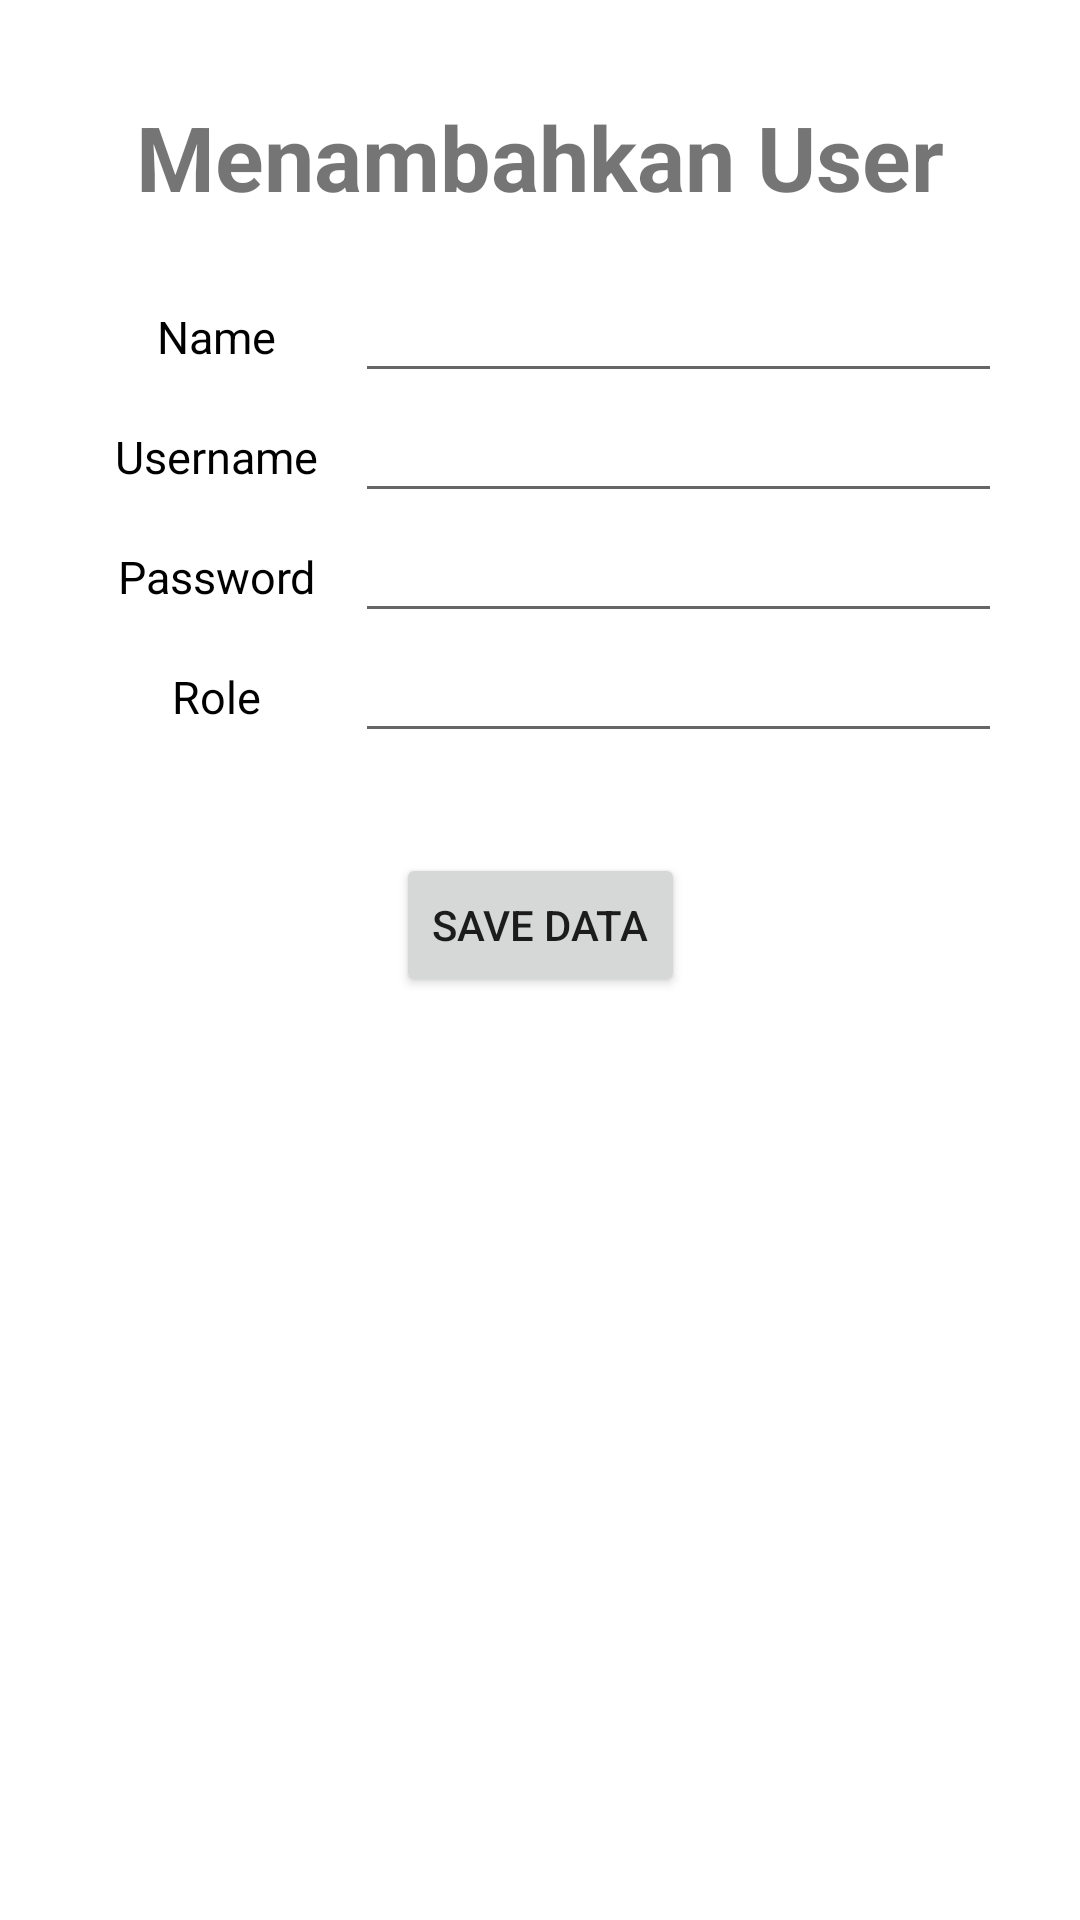

The Android layout XML behind this screen, and the referenced resources:
<!-- AndroidManifest.xml: application theme Theme.UKKAppCafe -->
<!-- res/layout/activity_user_insertion.xml -->
<?xml version="1.0" encoding="utf-8"?>
<androidx.constraintlayout.widget.ConstraintLayout
    xmlns:android="http://schemas.android.com/apk/res/android"
    xmlns:app="http://schemas.android.com/apk/res-auto"
    xmlns:tools="http://schemas.android.com/tools"
    android:layout_width="match_parent"
    android:layout_height="match_parent"
    android:padding="16dp"
    tools:context=".user.UserInsertionActivity">

    <TextView
        android:id="@+id/textView"
        android:layout_width="match_parent"
        android:layout_height="wrap_content"
        app:layout_constraintEnd_toEndOf="parent"
        app:layout_constraintStart_toStartOf="parent"
        app:layout_constraintTop_toTopOf="parent"
        android:layout_marginTop="16dp"
        android:text="Menambahkan User"
        android:textSize="30sp"
        android:textStyle="bold"
        android:textAlignment="center"/>

    <LinearLayout
        android:id="@+id/linearLayout"
        android:layout_width="match_parent"
        android:layout_height="wrap_content"
        app:layout_constraintTop_toBottomOf="@+id/textView"
        android:layout_marginTop="20dp"
        app:layout_constraintEnd_toEndOf="parent"
        app:layout_constraintStart_toStartOf="parent"
        android:orientation="vertical">

        <LinearLayout
            android:id="@+id/contact_lin"
            android:layout_width="match_parent"
            android:layout_height="40dp"
            android:layout_marginLeft="10dp"
            android:layout_marginRight="10dp"
            android:orientation="horizontal"
            android:weightSum="2">

            <LinearLayout
                android:layout_width="0dp"
                android:layout_height="match_parent"
                android:layout_weight="0.6">

                <TextView
                    android:layout_width="match_parent"
                    android:layout_height="wrap_content"
                    android:layout_gravity="center"
                    android:gravity="center"
                    android:text="Name"
                    android:textColor="@color/black"
                    android:textSize="15sp"/>
            </LinearLayout>

            <LinearLayout
                android:layout_width="0dp"
                android:layout_height="match_parent"
                android:layout_weight="1.4">

                <EditText
                    android:id="@+id/etUserName"
                    android:layout_width="match_parent"
                    android:layout_height="wrap_content"
                    android:layout_gravity="center"
                    android:gravity="center"
                    android:ems="10"
                    android:inputType="textPersonName"
                    android:textSize="15sp"/>
            </LinearLayout>
        </LinearLayout>

        <LinearLayout
            android:layout_width="match_parent"
            android:layout_height="40dp"
            android:layout_marginLeft="10dp"
            android:layout_marginRight="10dp"
            android:orientation="horizontal"
            android:weightSum="2">

            <LinearLayout
                android:layout_width="0dp"
                android:layout_height="match_parent"
                android:layout_weight="0.6">

                <TextView
                    android:layout_width="match_parent"
                    android:layout_height="wrap_content"
                    android:layout_gravity="center"
                    android:gravity="center"
                    android:text="Username"
                    android:textColor="@color/black"
                    android:textSize="15sp"/>
            </LinearLayout>

            <LinearLayout
                android:layout_width="0dp"
                android:layout_height="match_parent"
                android:layout_weight="1.4">

                <EditText
                    android:id="@+id/etUserUsername"
                    android:layout_width="match_parent"
                    android:layout_height="wrap_content"
                    android:layout_gravity="center"
                    android:gravity="center"
                    android:ems="10"
                    android:inputType="textPersonName"
                    android:textSize="15sp"/>
            </LinearLayout>
        </LinearLayout>

        <LinearLayout

            android:layout_width="match_parent"
            android:layout_height="40dp"
            android:layout_marginLeft="10dp"
            android:layout_marginRight="10dp"
            android:orientation="horizontal"
            android:weightSum="2"

            >

            <LinearLayout
                android:layout_width="0dp"
                android:layout_height="match_parent"
                android:layout_weight="0.6">

                <TextView
                    android:layout_width="match_parent"
                    android:layout_height="wrap_content"
                    android:layout_gravity="center"
                    android:gravity="center"
                    android:text="Password"
                    android:textColor="@color/black"
                    android:textSize="15sp"/>
            </LinearLayout>

            <LinearLayout
                android:layout_width="0dp"
                android:layout_height="match_parent"
                android:layout_weight="1.4">

                <EditText
                    android:id="@+id/etUserPassword"
                    android:layout_width="match_parent"
                    android:layout_height="wrap_content"
                    android:layout_gravity="center"
                    android:gravity="center"
                    android:ems="10"
                    android:inputType="textPassword"
                    android:textSize="15sp"/>
            </LinearLayout>
        </LinearLayout>

        <LinearLayout

            android:layout_width="match_parent"
            android:layout_height="40dp"
            android:layout_marginLeft="10dp"
            android:layout_marginRight="10dp"
            android:orientation="horizontal"
            android:weightSum="2"

            >

            <LinearLayout
                android:layout_width="0dp"
                android:layout_height="match_parent"
                android:layout_weight="0.6">

                <TextView
                    android:layout_width="match_parent"
                    android:layout_height="wrap_content"
                    android:layout_gravity="center"
                    android:gravity="center"
                    android:text="Role"
                    android:textColor="@color/black"
                    android:textSize="15sp"/>
            </LinearLayout>

            <LinearLayout
                android:layout_width="0dp"
                android:layout_height="match_parent"
                android:layout_weight="1.4">

                <EditText
                    android:id="@+id/etUserRole"
                    android:layout_width="match_parent"
                    android:layout_height="wrap_content"
                    android:layout_gravity="center"
                    android:gravity="center"
                    android:ems="10"
                    android:inputType="textPersonName"
                    android:textSize="15sp"/>
            </LinearLayout>
        </LinearLayout>
    </LinearLayout>

    <Button
        android:id="@+id/btnSaveUser"
        android:layout_width="wrap_content"
        android:layout_height="wrap_content"
        android:layout_marginTop="32dp"
        android:text="Save Data"
        app:layout_constraintEnd_toEndOf="parent"
        app:layout_constraintStart_toStartOf="parent"
        app:layout_constraintTop_toBottomOf="@+id/linearLayout" />
</androidx.constraintlayout.widget.ConstraintLayout>
<!-- resources referenced by this layout -->
<resources>
  <style name="Theme.UKKAppCafe" parent="Theme.MaterialComponents.DayNight.DarkActionBar">
          
          <item name="colorPrimary">@color/purple_500</item>
          <item name="colorPrimaryVariant">@color/purple_700</item>
          <item name="colorOnPrimary">@color/white</item>
          
          <item name="colorSecondary">@color/teal_200</item>
          <item name="colorSecondaryVariant">@color/teal_700</item>
          <item name="colorOnSecondary">@color/black</item>
          
          <item name="android:statusBarColor" tools:targetApi="l">?attr/colorPrimaryVariant</item>
          
      </style>
  <!-- not gathered from this repository: default colours our renderer supplied (Android Studio template values) -->
  <color name="purple_500">#FF6200EE</color>
  <color name="purple_700">#FF3700B3</color>
  <color name="teal_200">#FF03DAC5</color>
  <color name="teal_700">#FF018786</color>
  <color name="black">#FF000000</color>
  <color name="white">#FFFFFFFF</color>
</resources>
